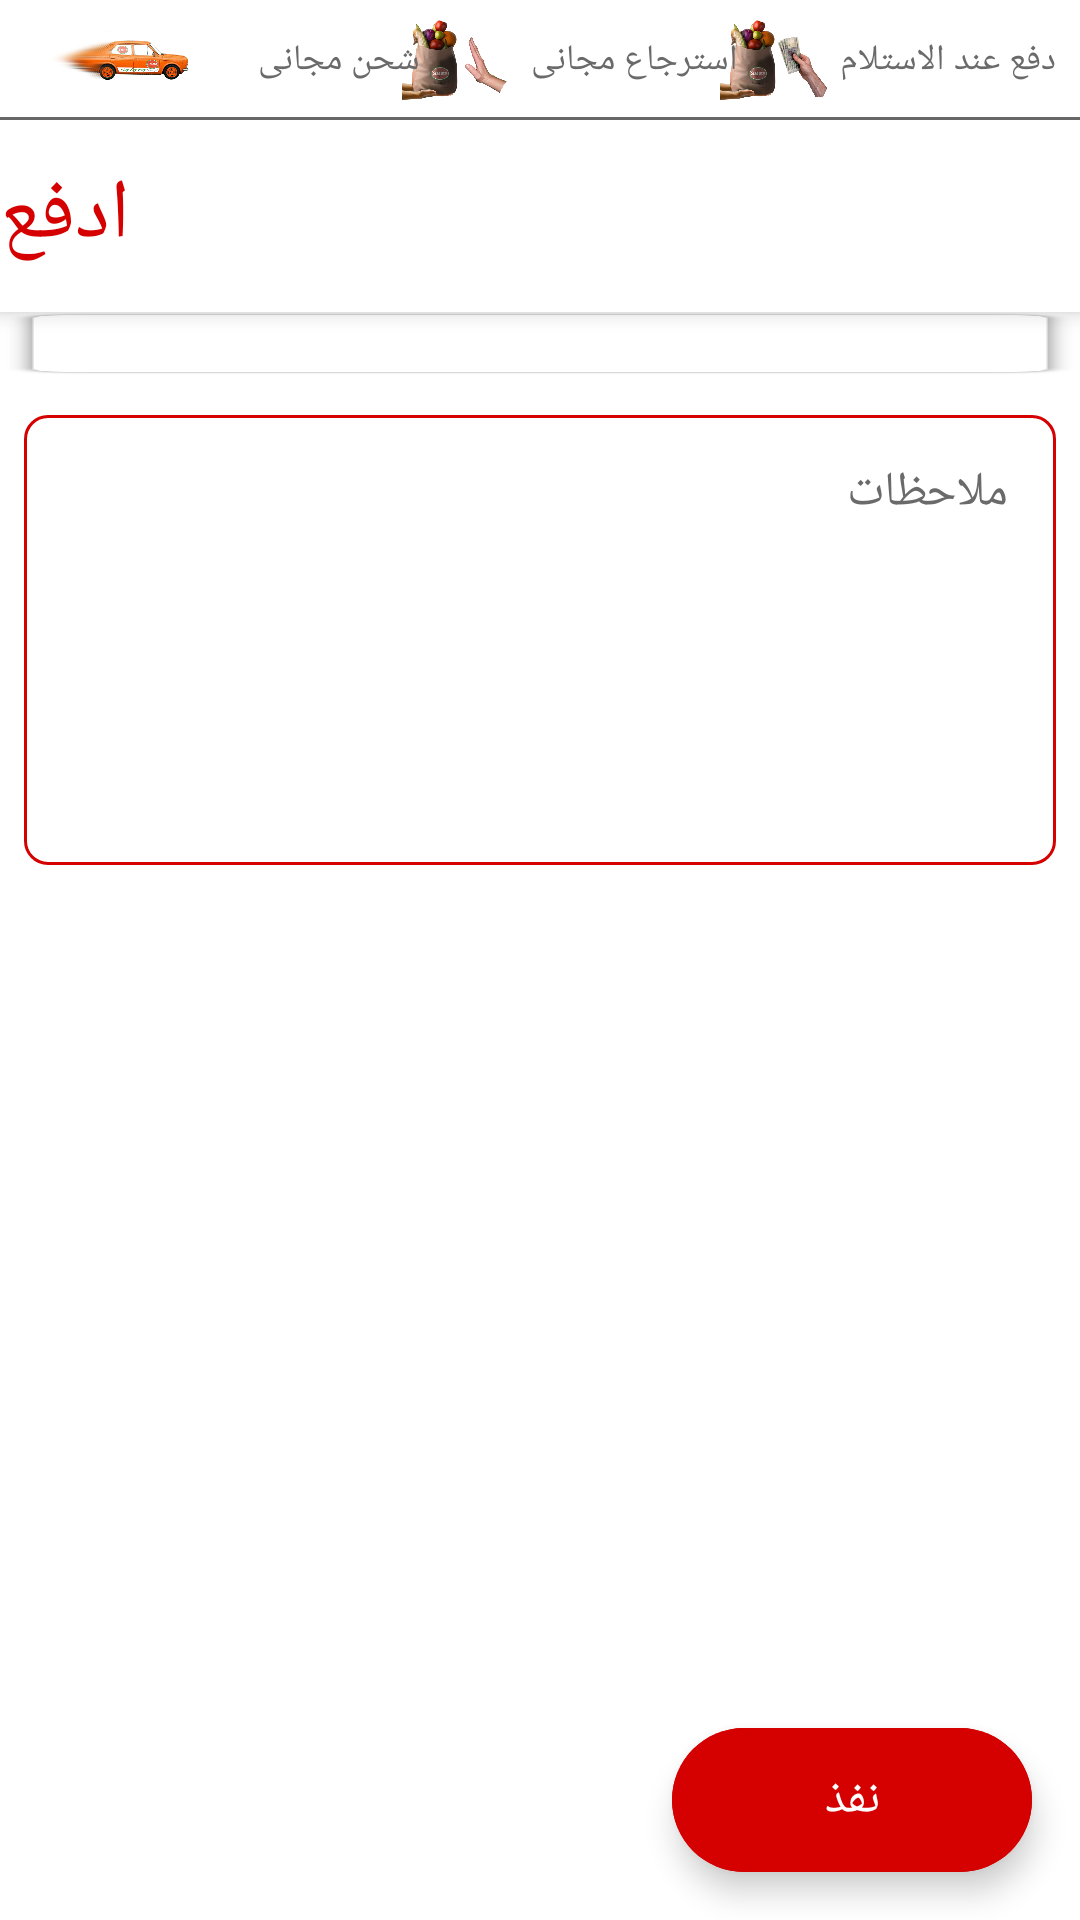

Android layout source for this screen:
<!-- AndroidManifest.xml: application theme AppTheme -->
<!-- res/layout/activity_pay.xml -->
<?xml version="1.0" encoding="utf-8"?>
<androidx.appcompat.widget.LinearLayoutCompat xmlns:android="http://schemas.android.com/apk/res/android"
    xmlns:app="http://schemas.android.com/apk/res-auto"
    xmlns:tools="http://schemas.android.com/tools"
    android:layout_width="match_parent"
    android:layout_height="match_parent"
    android:orientation="vertical"
    tools:context=".ui.activities.PayActivity">

    <include layout="@layout/header_app" />

    <androidx.coordinatorlayout.widget.CoordinatorLayout
        android:layout_width="match_parent"
        android:layout_height="match_parent">

        <com.google.android.material.appbar.AppBarLayout
            android:layout_width="match_parent"
            android:layout_height="wrap_content">

            <androidx.appcompat.widget.Toolbar
                android:id="@+id/toolbar_pay"
                android:layout_width="match_parent"
                android:layout_height="64dp"
                android:elevation="32dp"
                android:minHeight="64dp"
                app:contentInsetEnd="0dp"
                app:contentInsetStart="0dp"
                app:contentInsetStartWithNavigation="0dp">

                <LinearLayout
                    android:layout_width="match_parent"
                    android:layout_height="match_parent">

                    <TextView
                        android:layout_width="wrap_content"
                        android:layout_height="match_parent"
                        android:fontFamily="@font/calibrib"
                        android:gravity="center_vertical"
                        android:includeFontPadding="false"
                        android:text="ادفع"
                        android:textAlignment="gravity"
                        android:textColor="@color/colorAccent"
                        android:textSize="@dimen/app_bar_title_size" />
                </LinearLayout>
            </androidx.appcompat.widget.Toolbar>

        </com.google.android.material.appbar.AppBarLayout>

        <androidx.core.widget.NestedScrollView
            android:id="@+id/nsv_pay"
            android:layout_width="match_parent"
            android:layout_height="match_parent"
            app:layout_behavior="com.google.android.material.appbar.AppBarLayout$ScrollingViewBehavior">

            <LinearLayout
                android:layout_width="match_parent"
                android:layout_height="match_parent"
                android:orientation="vertical">

                <androidx.recyclerview.widget.RecyclerView
                    android:id="@+id/rv_bill_final"
                    android:layout_width="match_parent"
                    android:layout_height="wrap_content"
                    android:background="@drawable/shadow" />

                <com.google.android.material.textfield.TextInputLayout
                    android:id="@+id/et_notes_pay"
                    style="@style/TextInputLayout"
                    android:layout_width="match_parent"
                    android:layout_height="wrap_content"
                    android:layout_marginHorizontal="8dp"
                    android:layout_marginVertical="8dp"
                    android:hint="ملاحظات">

                <com.google.android.material.textfield.TextInputEditText
                    style="@style/TextInputEditText"
                    android:layout_width="match_parent"
                    android:layout_height="wrap_content"
                    android:minHeight="150dp"
                    android:gravity="top"
                    android:inputType="text|textMultiLine" />

                </com.google.android.material.textfield.TextInputLayout>
            </LinearLayout>

        </androidx.core.widget.NestedScrollView>

        <com.google.android.material.floatingactionbutton.ExtendedFloatingActionButton
            android:id="@+id/efab_confirm"
            style="@style/EFABStyle"
            android:layout_width="wrap_content"
            android:layout_height="wrap_content"
            android:layout_margin="16dp"
            android:text="نفذ"
            app:layout_anchor="@id/nsv_pay"
            app:layout_anchorGravity="bottom|end" />

    </androidx.coordinatorlayout.widget.CoordinatorLayout>
</androidx.appcompat.widget.LinearLayoutCompat>
<!-- res/layout/header_app.xml (included above) -->
<?xml version="1.0" encoding="utf-8"?>
<androidx.constraintlayout.widget.ConstraintLayout xmlns:android="http://schemas.android.com/apk/res/android"
    xmlns:app="http://schemas.android.com/apk/res-auto"
    android:id="@+id/constrainlayout_header"
    android:layout_width="match_parent"
    android:layout_height="40dp"
    android:layout_gravity="top"
    android:background="@drawable/bg_constraint_layout_title_bar"
    app:layout_constraintEnd_toEndOf="parent"
    app:layout_constraintStart_toStartOf="parent"
    app:layout_constraintTop_toTopOf="parent">


    <androidx.appcompat.widget.AppCompatImageView
        android:id="@+id/iv_pay_on_delivery"
        android:layout_width="36dp"
        android:layout_height="36dp"
        android:layout_marginHorizontal="4dp"
        app:layout_constraintBottom_toBottomOf="parent"
        app:layout_constraintEnd_toStartOf="@id/tv_pay_on_delivery"
        app:layout_constraintTop_toTopOf="parent"
        app:srcCompat="@drawable/cash" />

    <TextView
        android:id="@+id/tv_pay_on_delivery"
        android:layout_width="0dp"
        android:layout_height="wrap_content"
        android:layout_marginStart="4dp"
        android:layout_marginEnd="8dp"
        android:fontFamily="@font/calibrib"
        android:text="دفع عند الاستلام"
        android:textColor="@color/colorFont"
        android:textSize="12sp"
        app:layout_constraintBottom_toBottomOf="parent"
        app:layout_constraintEnd_toEndOf="parent"
        app:layout_constraintStart_toEndOf="@id/tv_free_refund"
        app:layout_constraintTop_toTopOf="parent"
        app:layout_constraintWidth_percent="0.2" />


    <androidx.appcompat.widget.AppCompatImageView
        android:id="@+id/iv_free_refund"
        android:layout_width="36dp"
        android:layout_height="36dp"
        android:layout_marginHorizontal="4dp"
        app:layout_constraintBottom_toBottomOf="parent"
        app:layout_constraintEnd_toStartOf="@id/tv_free_refund"
        app:layout_constraintHorizontal_chainStyle="packed"
        app:layout_constraintTop_toTopOf="parent"
        app:srcCompat="@drawable/freereturn" />

    <TextView
        android:id="@+id/tv_free_refund"
        android:layout_width="0dp"
        android:layout_height="wrap_content"
        android:layout_marginHorizontal="4dp"
        android:fontFamily="@font/calibrib"
        android:text="استرجاع مجانى"
        android:textColor="@color/colorFont"
        android:textSize="12sp"
        app:layout_constraintBottom_toBottomOf="parent"
        app:layout_constraintEnd_toStartOf="@id/tv_pay_on_delivery"
        app:layout_constraintStart_toEndOf="@id/tv_free_delivery"
        app:layout_constraintTop_toTopOf="parent"
        app:layout_constraintWidth_percent="0.2" />

    <androidx.appcompat.widget.AppCompatImageView
        android:id="@+id/iv_free_delivery"
        android:layout_width="48dp"
        android:layout_height="48dp"
        android:layout_marginStart="16dp"
        android:layout_marginEnd="4dp"
        app:layout_constraintBottom_toBottomOf="parent"
        app:layout_constraintHorizontal_chainStyle="packed"
        app:layout_constraintStart_toStartOf="parent"
        app:layout_constraintTop_toTopOf="parent"
        app:srcCompat="@drawable/freedelivery" />

    <TextView
        android:id="@+id/tv_free_delivery"
        android:layout_width="0dp"
        android:layout_height="wrap_content"
        android:layout_marginHorizontal="4dp"
        android:fontFamily="@font/calibrib"
        android:text="شحن مجانى"
        android:textColor="@color/colorFont"
        android:textSize="12sp"
        app:layout_constraintBottom_toBottomOf="parent"
        app:layout_constraintEnd_toStartOf="@id/tv_free_refund"
        app:layout_constraintHorizontal_chainStyle="spread_inside"
        app:layout_constraintStart_toEndOf="@id/iv_free_delivery"
        app:layout_constraintTop_toTopOf="parent"
        app:layout_constraintWidth_percent="0.2" />
</androidx.constraintlayout.widget.ConstraintLayout>
<!-- resources referenced by this layout -->
<resources>
  <color name="colorAccent">#D50000</color>
  <color name="colorFont">#6A6A6A</color>
  <dimen name="app_bar_title_size">28sp</dimen>
  <!-- drawable bg_constraint_layout_title_bar (drawable) -->
  <?xml version="1.0" encoding="utf-8"?>
  <layer-list xmlns:android="http://schemas.android.com/apk/res/android">
      <item>
          <shape android:shape="rectangle">
              <solid android:color="@color/colorLightFont" />
          </shape>
      </item>
      <item android:bottom="1dp">
          <shape android:shape="rectangle">
              <solid android:color="@color/colorWhite" />
          </shape>
      </item>
  </layer-list>
  <!-- drawable cash: png bitmap (drawable-xxhdpi, 250969 bytes) -->
  <!-- drawable freedelivery: png bitmap (drawable-xxhdpi, 178558 bytes) -->
  <!-- drawable freereturn: png bitmap (drawable-xxhdpi, 210099 bytes) -->
  <style name="EFABStyle" parent="Widget.MaterialComponents.ExtendedFloatingActionButton">
          <item name="android:backgroundTint">@color/colorAccent</item>
          <item name="android:textSize">16sp</item>
          <item name="android:textColor">@color/colorWhite</item>
          <item name="android:fontFamily">@font/calibrib</item>
          <item name="cornerFamily">rounded</item>
          <item name="cornerRadius">64dp</item>
          <item name="rippleColor">@color/colorPrimaryDark</item>
          <item name="borderWidth">0dp</item>
          <item name="fabSize">auto</item>
      </style>
  <style name="TextInputEditText">
          <item name="android:textCursorDrawable">@null</item>
      </style>
  <style name="TextInputLayout" parent="Widget.MaterialComponents.TextInputLayout.OutlinedBox">
          <item name="android:textColorHint">@color/colorFont</item>
          <item name="boxCornerRadiusBottomEnd">8dp</item>
          <item name="boxCornerRadiusBottomStart">8dp</item>
          <item name="boxCornerRadiusTopEnd">8dp</item>
          <item name="boxCornerRadiusTopStart">8dp</item>
          <item name="boxStrokeColor">@color/colorAccent</item>
          <item name="boxStrokeErrorColor">@color/colorAccent</item>
          <item name="hintTextColor">@color/colorAccent</item>
          <item name="shapeAppearance">?attr/shapeAppearanceSmallComponent</item>
      </style>
  <style name="AppTheme" parent="Theme.MaterialComponents.Light.NoActionBar">
          
          <item name="colorPrimary">@color/colorWhite</item>
          <item name="colorPrimaryDark">@color/colorPrimaryDark</item>
          <item name="colorAccent">@color/colorAccent</item>
  
          <item name="colorControlNormal">@color/colorAccent</item>
          <item name="android:windowAnimationStyle">@style/CustomActivityAnimation</item>
  
      </style>
  <color name="colorLightFont">#686767</color>
  <color name="colorWhite">#FFFFFF</color>
  <color name="colorPrimaryDark">#B71C1C</color>
  <style name="CustomActivityAnimation" parent="@android:style/Animation.Activity">
          <item name="android:activityOpenEnterAnimation">@anim/slide_in_right</item>
          <item name="android:activityOpenExitAnimation">@anim/slide_out_left</item>
          <item name="android:activityCloseEnterAnimation">@anim/slide_in_left</item>
          <item name="android:activityCloseExitAnimation">@anim/slide_out_right</item>
      </style>
</resources>
